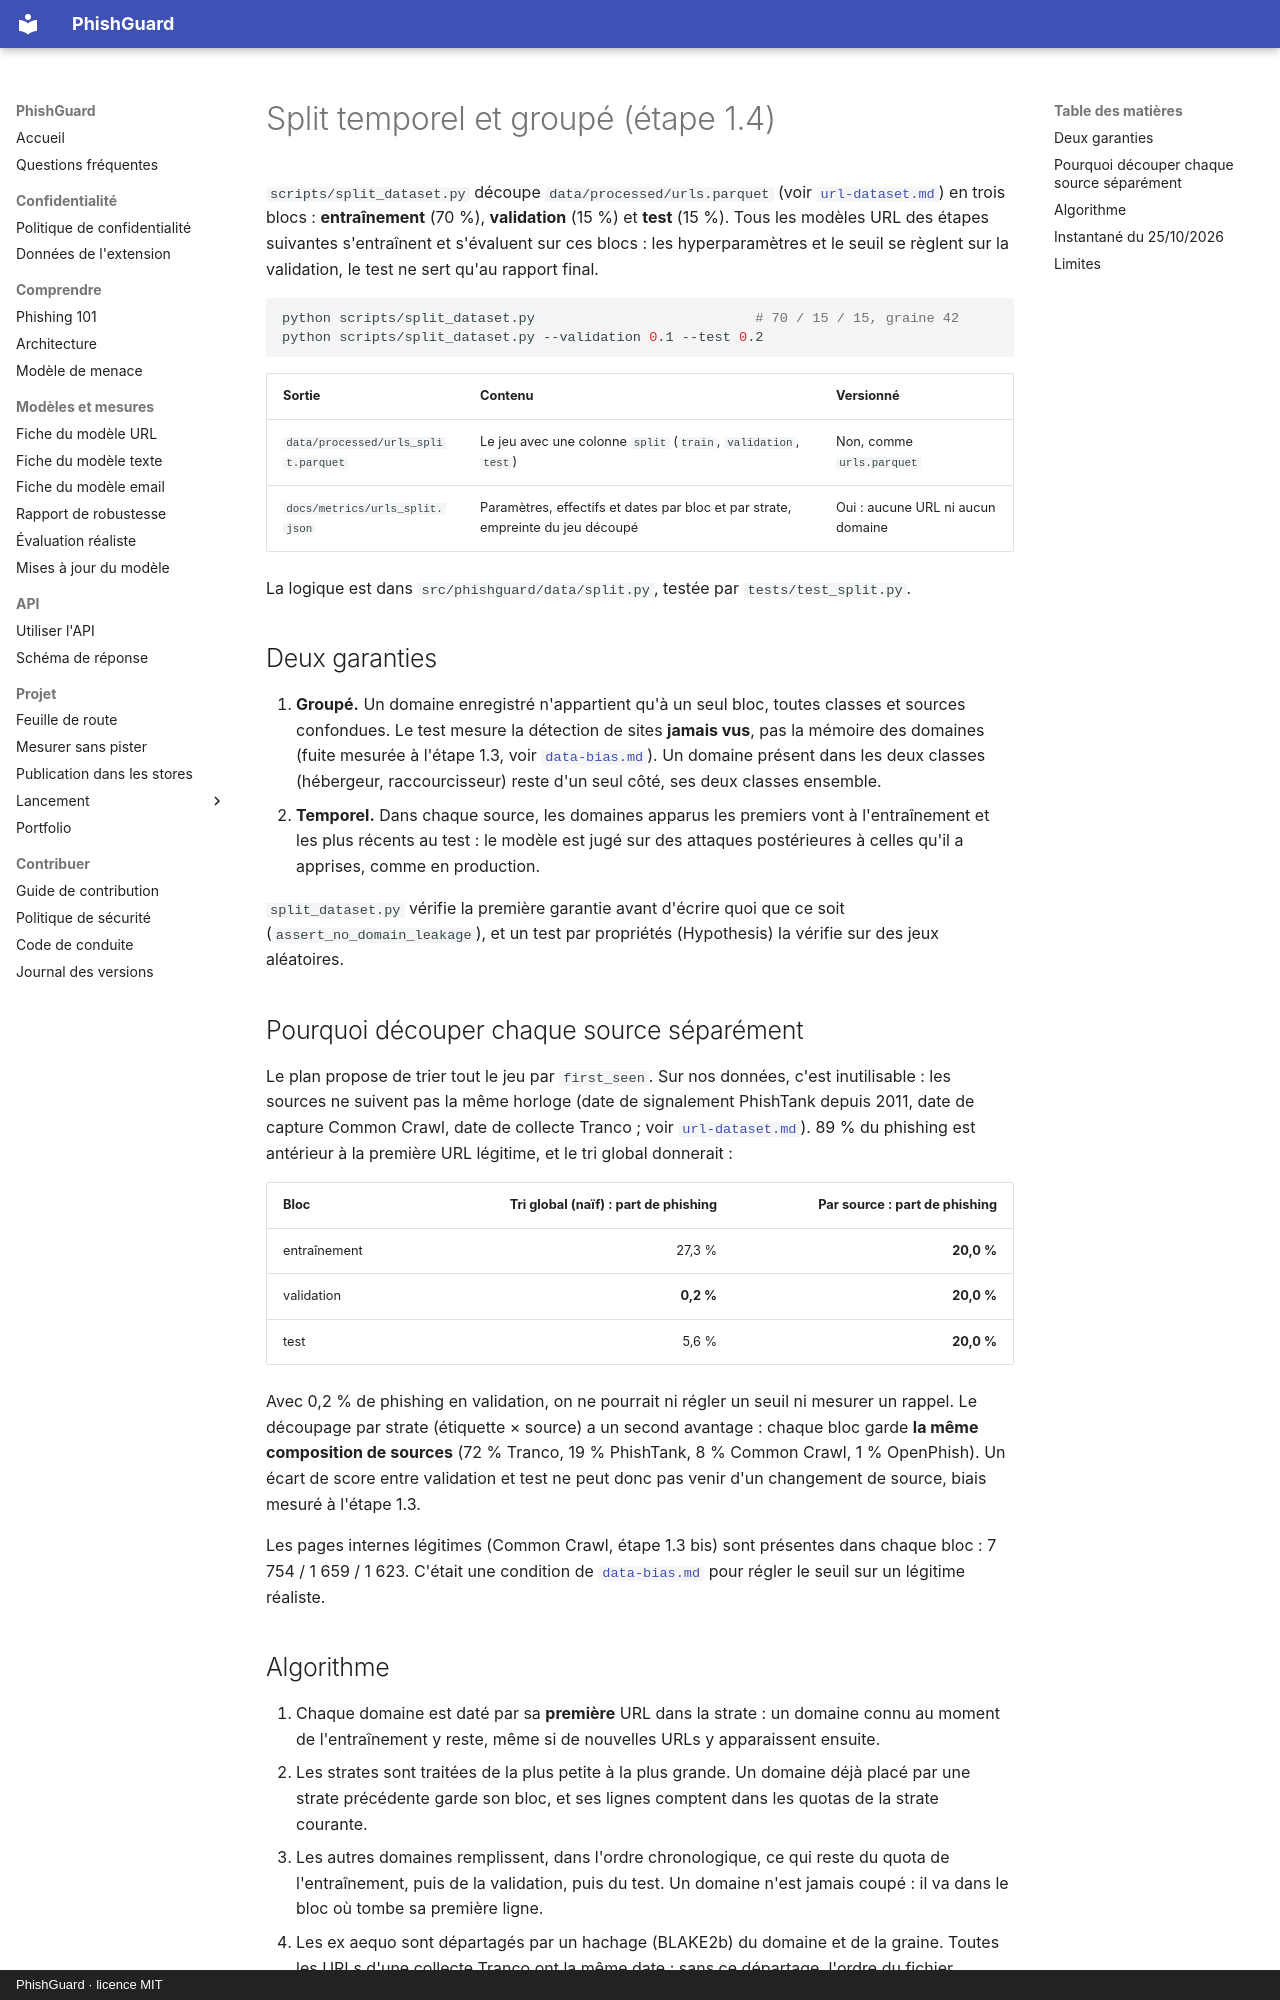

repository: arixstoo/PhishGuard · page: split/index.html · generator: mkdocs · copyright: PhishGuard · licence MIT

# Split temporel et groupé (étape 1.4)

`scripts/split_dataset.py` découpe `data/processed/urls.parquet` (voir [`url-dataset.md`](url-dataset.md)) en trois blocs : **entraînement** (70 %), **validation** (15 %) et **test** (15 %). Tous les modèles URL des étapes suivantes s'entraînent et s'évaluent sur ces blocs : les hyperparamètres et le seuil se règlent sur la validation, le test ne sert qu'au rapport final.

```bash
python scripts/split_dataset.py                           # 70 / 15 / 15, graine 42
python scripts/split_dataset.py --validation 0.1 --test 0.2
```

| Sortie | Contenu | Versionné |
| :--- | :--- | :--- |
| `data/processed/urls_split.parquet` | Le jeu avec une colonne `split` (`train`, `validation`, `test`) | Non, comme `urls.parquet` |
| `docs/metrics/urls_split.json` | Paramètres, effectifs et dates par bloc et par strate, empreinte du jeu découpé | Oui : aucune URL ni aucun domaine |

La logique est dans `src/phishguard/data/split.py`, testée par `tests/test_split.py`.

## Deux garanties

1. **Groupé.** Un domaine enregistré n'appartient qu'à un seul bloc, toutes classes et sources confondues. Le test mesure la détection de sites **jamais vus**, pas la mémoire des domaines (fuite mesurée à l'étape 1.3, voir [`data-bias.md`](data-bias.md#3-fuite-par-domaine)). Un domaine présent dans les deux classes (hébergeur, raccourcisseur) reste d'un seul côté, ses deux classes ensemble.
2. **Temporel.** Dans chaque source, les domaines apparus les premiers vont à l'entraînement et les plus récents au test : le modèle est jugé sur des attaques postérieures à celles qu'il a apprises, comme en production.

`split_dataset.py` vérifie la première garantie avant d'écrire quoi que ce soit (`assert_no_domain_leakage`), et un test par propriétés (Hypothesis) la vérifie sur des jeux aléatoires.

## Pourquoi découper chaque source séparément

Le plan propose de trier tout le jeu par `first_seen`. Sur nos données, c'est inutilisable : les sources ne suivent pas la même horloge (date de signalement PhishTank depuis 2011, date de capture Common Crawl, date de collecte Tranco ; voir [`url-dataset.md`](url-dataset.md#sens-de-first_seen)). 89 % du phishing est antérieur à la première URL légitime, et le tri global donnerait :

| Bloc | Tri global (naïf) : part de phishing | **Par source** : part de phishing |
| :--- | ---: | ---: |
| entraînement | 27,3 % | **20,0 %** |
| validation | **0,2 %** | **20,0 %** |
| test | 5,6 % | **20,0 %** |

Avec 0,2 % de phishing en validation, on ne pourrait ni régler un seuil ni mesurer un rappel. Le découpage par strate (étiquette × source) a un second avantage : chaque bloc garde **la même composition de sources** (72 % Tranco, 19 % PhishTank, 8 % Common Crawl, 1 % OpenPhish). Un écart de score entre validation et test ne peut donc pas venir d'un changement de source, biais mesuré à l'étape 1.3.

Les pages internes légitimes (Common Crawl, étape 1.3 bis) sont présentes dans chaque bloc : 7 754 / 1 659 / 1 623. C'était une condition de [`data-bias.md`](data-bias.md) pour régler le seuil sur un légitime réaliste.
